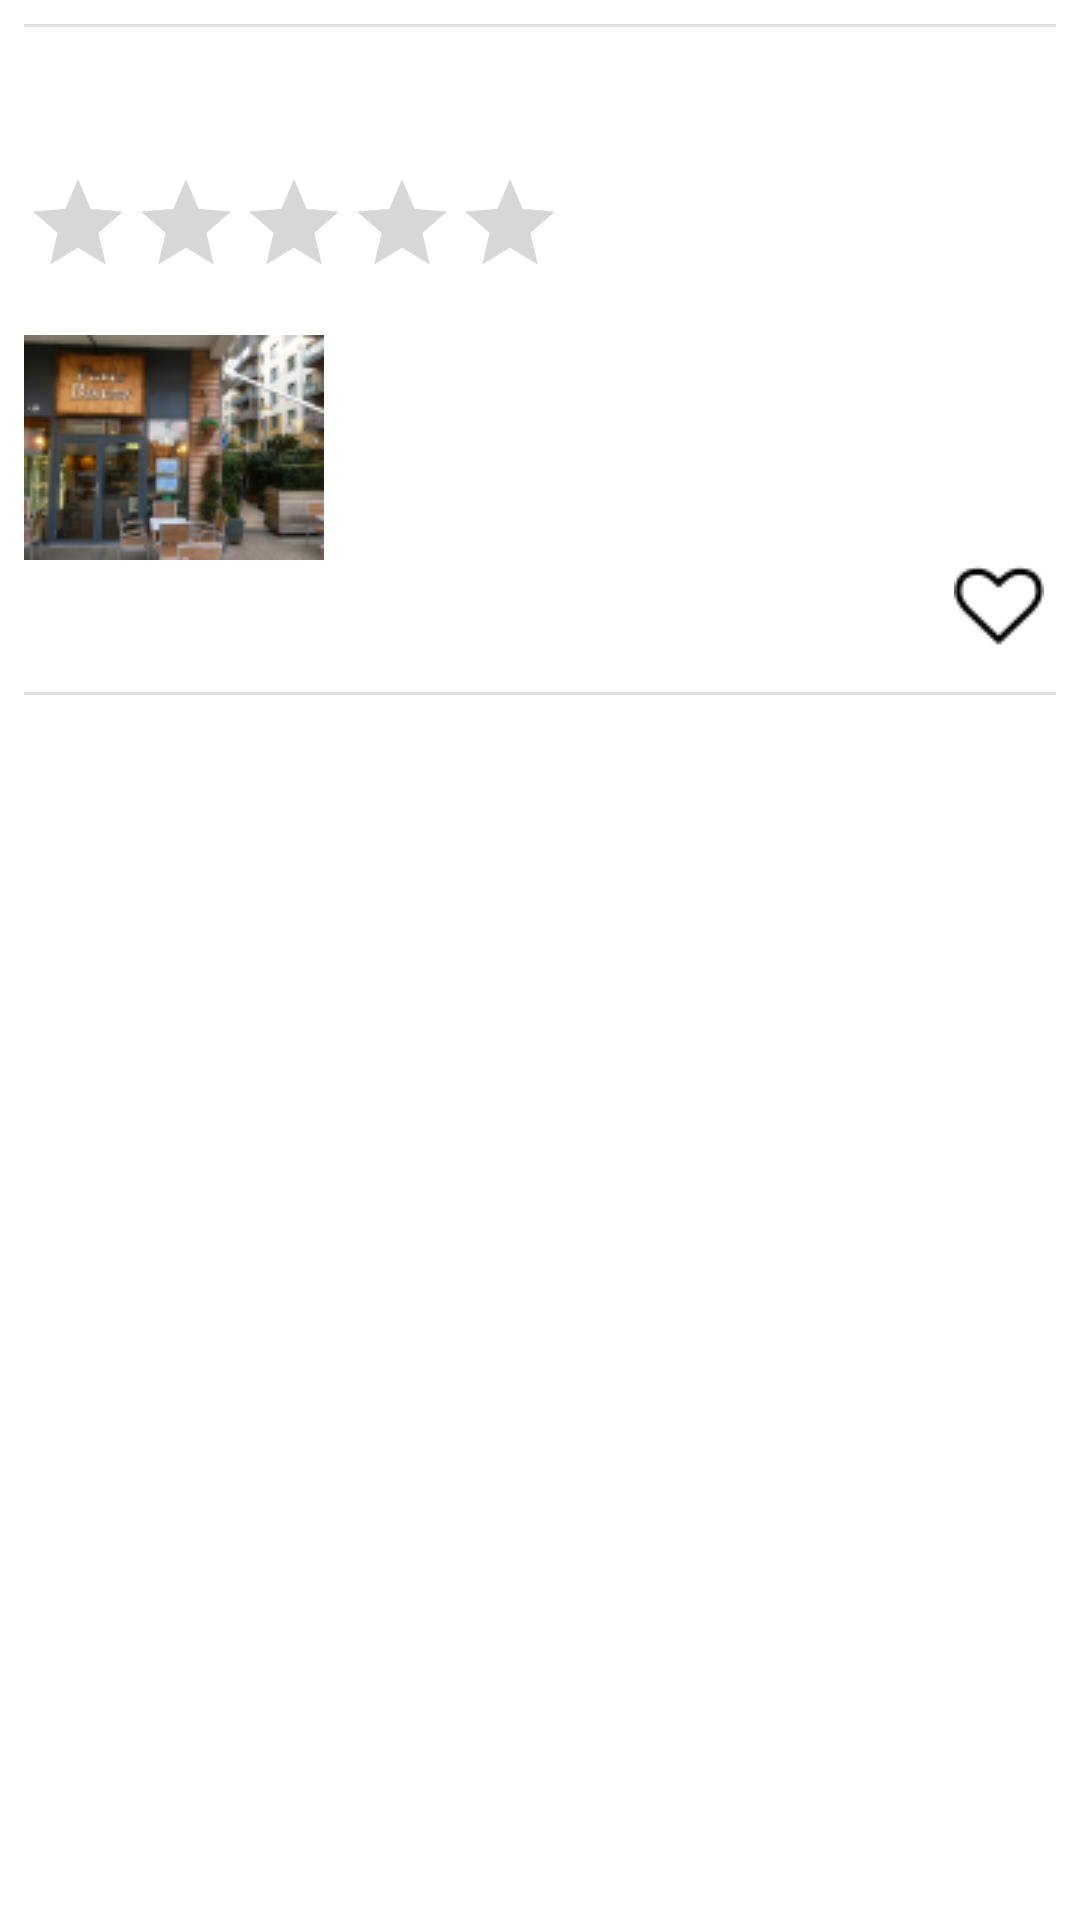

Produce the Android XML layout that renders to this screen, including the resource entries it uses.
<!-- AndroidManifest.xml: application theme Theme.CourseworkApplication.NoActionBar -->
<!-- res/layout/recyclerview_item_row_restaurant.xml -->
<?xml version="1.0" encoding="utf-8"?>
<androidx.constraintlayout.widget.ConstraintLayout xmlns:android="http://schemas.android.com/apk/res/android"
    xmlns:app="http://schemas.android.com/apk/res-auto"
    xmlns:tools="http://schemas.android.com/tools"
    android:id="@+id/parent_layout"
    android:padding="8dp"
    android:layout_width="match_parent"
    android:layout_height="wrap_content">

    <View
        android:id="@+id/rowDivider1"
        android:layout_width="match_parent"
        android:layout_height="1dp"
        android:background="?android:attr/listDivider"
        app:layout_constraintStart_toStartOf="parent"
        app:layout_constraintTop_toTopOf="parent"/>

    <TextView
        android:id="@+id/reviewTitle"
        style="@style/TextAppearance.MaterialComponents.Subtitle1"
        android:layout_width="0dp"
        android:layout_height="wrap_content"
        android:layout_gravity="top|start"
        android:layout_weight="1"
        android:layout_marginTop="8dp"
        app:layout_constraintHorizontal_bias="0.5"
        app:layout_constraintStart_toStartOf="parent"
        app:layout_constraintTop_toTopOf="parent"
        tools:text="Some title" />

    <TextView
        android:id="@+id/userName"
        style="@style/TextAppearance.MaterialComponents.Subtitle2"
        android:layout_width="0dp"
        android:layout_height="wrap_content"
        android:layout_gravity="start"
        android:layout_weight="1"
        app:layout_constraintStart_toStartOf="parent"
        app:layout_constraintHorizontal_bias="0.5"
        app:layout_constraintTop_toBottomOf="@id/reviewTitle"
        tools:text="Some name" />

    <RatingBar
        android:id="@+id/ratingBar3"
        style="?android:attr/ratingBarStyleIndicator"
        android:layout_width="wrap_content"
        android:layout_height="wrap_content"
        app:layout_constraintStart_toStartOf="@id/userName"
        app:layout_constraintTop_toBottomOf="@id/userName" />

    <TextView
        android:id="@+id/reviewText"
        style="@style/TextAppearance.MaterialComponents.Body2"
        android:layout_width="0dp"
        android:layout_height="wrap_content"
        android:layout_gravity="start"
        android:layout_weight="1"
        app:layout_constraintStart_toStartOf="@id/ratingBar3"
        app:layout_constraintTop_toBottomOf="@id/ratingBar3"
        tools:text="Review goes here" />

    <ImageView
        android:id="@+id/taggedImageView2"
        android:layout_width="wrap_content"
        android:layout_height="wrap_content"
        app:srcCompat="@drawable/restaurant1"
        app:layout_constraintStart_toStartOf="@id/reviewText"
        app:layout_constraintTop_toBottomOf="@id/reviewText"
        android:contentDescription="@string/users_tagged_image" />

    <TextView
        android:id="@+id/taggedLocationText"
        style="@style/TextAppearance.MaterialComponents.Body2"
        android:layout_width="0dp"
        android:layout_height="wrap_content"
        android:layout_gravity="start"
        android:layout_weight="1"
        app:layout_constraintStart_toStartOf="@id/taggedImageView2"
        app:layout_constraintTop_toBottomOf="@id/taggedImageView2"
        tools:text="Tagged location goes here (if one exists)" />

    <TextView
        android:id="@+id/editButton"
        android:layout_width="0dp"
        android:layout_height="wrap_content"
        android:layout_gravity="start"
        android:layout_weight="1"
        app:layout_constraintStart_toStartOf="@id/taggedLocationText"
        app:layout_constraintTop_toBottomOf="@id/taggedLocationText" />


    <ImageView
        android:id="@+id/likeButton"
        android:layout_width="wrap_content"
        android:layout_height="wrap_content"
        android:layout_marginEnd="4dp"
        app:layout_constraintEnd_toStartOf="@id/likeCount"
        app:layout_constraintTop_toBottomOf="@id/taggedImageView2"
        android:contentDescription="@string/a_like_button"
        android:src="@drawable/emptyhearticon2"/>


    <TextView
        android:id="@+id/likeCount"
        android:layout_width="0dp"
        style="@style/TextAppearance.MaterialComponents.Headline5"
        android:layout_height="wrap_content"
        android:layout_weight="1"
        app:layout_constraintTop_toBottomOf="@id/taggedImageView2"
        app:layout_constraintEnd_toEndOf="parent"
        tools:text="6" />

    <View
        android:id="@+id/rowDivider2"
        android:layout_width="match_parent"
        android:layout_height="1dp"
        android:background="?android:attr/listDivider"
        android:layout_marginTop = "6dp"
        app:layout_constraintStart_toStartOf="@id/editButton"
        app:layout_constraintTop_toBottomOf="@id/editButton"/>


</androidx.constraintlayout.widget.ConstraintLayout>
<!-- resources referenced by this layout -->
<resources>
  <!-- drawable emptyhearticon2: png bitmap (drawable, 722 bytes) -->
  <!-- drawable restaurant1: png bitmap (drawable, 17019 bytes) -->
  <string name="a_like_button">A like button</string>
  <string name="users_tagged_image">Users\' tagged image</string>
  <style name="Theme.CourseworkApplication.NoActionBar">
          <item name="windowActionBar">false</item>
          <item name="windowNoTitle">true</item>
          
          <item name="colorPrimary">@color/green_500</item>
          <item name="colorPrimaryVariant">@color/green_700</item>
          <item name="colorOnPrimary">@color/green_50</item>
          
          <item name="colorSecondary">@color/teal_200</item>
          <item name="colorSecondaryVariant">@color/teal_700</item>
          <item name="colorOnSecondary">@color/black</item>
      </style>
  <color name="green_500">#4CAF50</color>
  <color name="green_700">#388E3C</color>
  <color name="green_50">#E8F5E9</color>
  <color name="teal_200">#64DD17</color>
  <color name="teal_700">#FF018786</color>
  <color name="black">#FF000000</color>
</resources>
